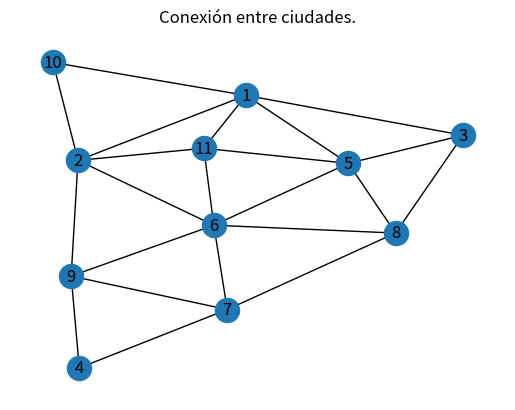
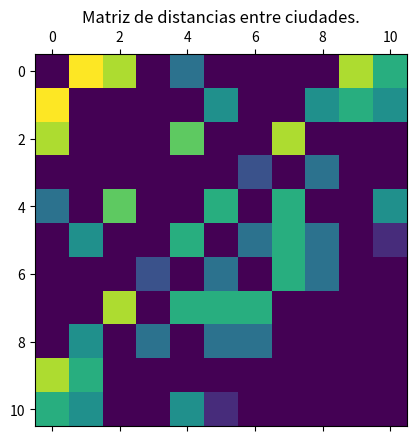
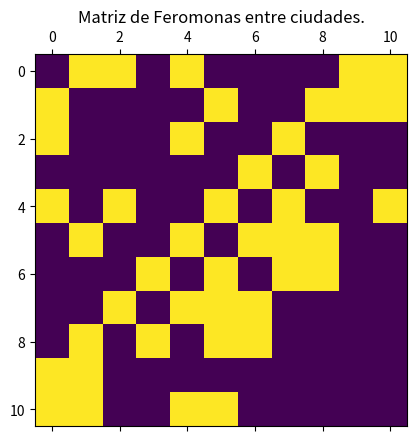

Here is the Python script that generated these plots, in order:
import numpy
import matplotlib.pyplot as plt
import networkx as nx


if __name__ == "__main__":

    matrizDistancia = [
        [0,8,7,0,3,0,0,0,0,7,5],
        [8,0,0,0,0,4,0,0,4,5,4],
        [7,0,0,0,6,0,0,7,0,0,0], 
        [0,0,0,0,0,0,2,0,3,0,0],
        [3,0,6,0,0,5,0,5,0,0,4],
        [0,4,0,0,5,0,3,5,3,0,1],
        [0,0,0,2,0,3,0,5,3,0,0],
        [0,0,7,0,5,5,5,0,0,0,0],
        [0,4,0,3,0,3,3,0,0,0,0],
        [7,5,0,0,0,0,0,0,0,0,0],
        [5,4,0,0,4,1,0,0,0,0,0]
    ]

    matrizFeromonas = [
        [0   ,0.01,0.01,0   ,0.01,0   ,0   ,0   ,0   ,0.01,0.01],
        [0.01,0   ,0   ,0   ,0   ,0.01,0   ,0   ,0.01,0.01,0.01],
        [0.01,0   ,0   ,0   ,0.01,0   ,0   ,0.01,0   ,0   ,0   ],
        [0   ,0   ,0   ,0   ,0   ,0   ,0.01,0   ,0.01,0   ,0   ],
        [0.01,0   ,0.01,0   ,0   ,0.01,0   ,0.01,0   ,0   ,0.01],
        [0   ,0.01,0   ,0   ,0.01,0   ,0.01,0.01,0.01,0   ,0   ],
        [0   ,0   ,0   ,0.01,0   ,0.01,0   ,0.01,0.01,0   ,0   ],
        [0   ,0   ,0.01,0   ,0.01,0.01,0.01,0   ,0   ,0   ,0   ],
        [0   ,0.01,0   ,0.01,0   ,0.01,0.01,0   ,0   ,0   ,0   ],
        [0.01,0.01,0   ,0   ,0   ,0   ,0   ,0   ,0   ,0   ,0   ],
        [0.01,0.01,0   ,0   ,0.01,0.01,0   ,0   ,0   ,0   ,0   ]
    ]

    matrizVisibilidad = [
        [0  ,1/8,1/7,0  ,1/3,0  ,0  ,0  ,0  ,1/7,1/5],
        [1/8,0  ,0  ,0  ,0  ,1/4,0  ,0  ,1/4,1/5,1/4],
        [1/7,0  ,0  ,0  ,1/6,0  ,0  ,1/7,0  ,0  ,0  ],
        [0  ,0  ,0  ,0  ,0  ,0  ,1/2,0  ,1/3,0  ,0  ],
        [1/3,0  ,1/6,0  ,0  ,1/5,0  ,1/5,0  ,0  ,1/4],
        [0  ,1/4,0  ,0  ,1/5,0  ,1/3,1/5,1/3,0  ,1/1],
        [0  ,0  ,0  ,1/2,0  ,1/3,0  ,1/5,1/3,0  ,0  ],
        [0  ,0  ,1/7,0  ,1/5,1/5,1/5,0  ,0  ,0  ,0  ],
        [0  ,1/4,0  ,1/5,0  ,1/3,1/3,0  ,0  ,0  ,0  ],
        [1/7,1/5,0  ,0  ,0  ,0  ,0  ,0  ,0  ,0  ,0  ],
        [1/5,1/4,0  ,0  ,1/4,1/1,0  ,0  ,0  ,0  ,0  ]
    ]


    rows, cols = numpy.where(matrizDistancia)
    edges = zip(rows.tolist(), cols.tolist())
    gr = nx.Graph()
    gr.add_edges_from(edges)
    labelsVec = {0:'1', 1:'2', 2:'3',3:'4',4:'5',
        5:'6',6:'7',7:'8',8:'9',9:'10',10:'11'}
    plt.title('Conexión entre ciudades.') 
    nx.draw(gr, labels=labelsVec, with_labels=True)

    plt.show()

    plt.matshow(matrizDistancia)
    plt.title('Matriz de distancias entre ciudades.')
    plt.show()

    plt.matshow(matrizFeromonas)
    plt.title('Matriz de Feromonas entre ciudades.')
    plt.show()
